Run: headless pygame with SDL's dummy video driver; simulated clock (each Clock.tick advances the game by its frame time, no real sleeping); random seed 0; keys injected as events and as key.get_pressed() state; no mouse input.
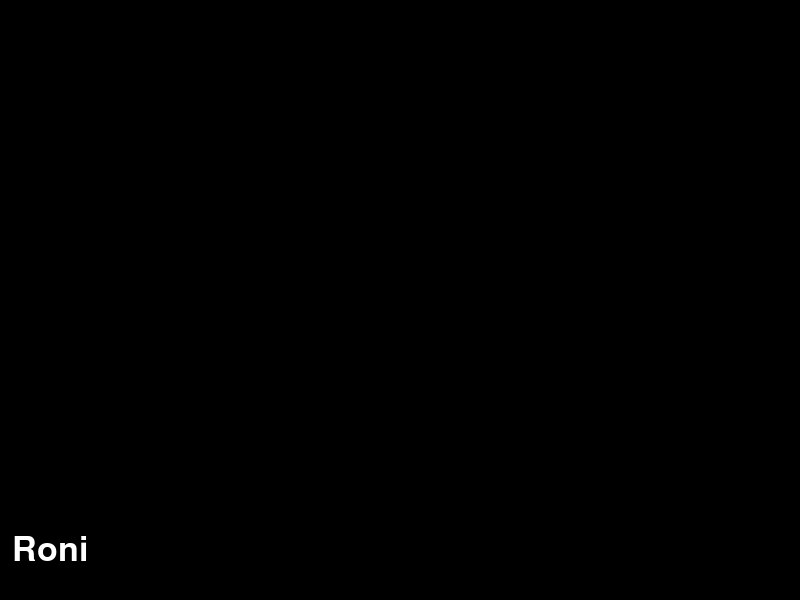
Frame 1 of 4 · flips 1–60 · no input
Frame 2 of 4 · flips 61–180 · tapped SPACE, RETURN · held RIGHT (→), D · screen unchanged from frame 1, image omitted
Frame 3 of 4 · flips 181–300 · held DOWN (↓), S · screen unchanged from frame 2, image omitted
Frame 4 of 4 · flips 301–420 · held LEFT (←), A, UP (↑), W · screen unchanged from frame 3, image omitted

The pygame program that drew these frames:

import sys
import pygame

pygame.init()

#confuiguração da tela 
largura = 800
altura = 600

tela = pygame.display.set_mode((largura, altura))
pygame.display.set_caption("Pygame")

PRETO = (0, 0, 0)
BRANCO = (255, 255, 255)

tamanho_fonte = 50
fonte = pygame.font.SysFont(None, tamanho_fonte)

texto = fonte.render("Roni", True, BRANCO)
#texto_rect = texto.get_rect(center=(largura/2, altura/2))#centro
texto_rect = texto.get_rect(center=(50, 550))
#texto_rect = texto.get_rect(center=(largura/80, 25))
#texto_rect = texto.get_rect(right=(largura/4, altura/4))

#loop principal
while True:
    for event in pygame.event.get():
        if event.type == pygame.QUIT:
            pygame.quit()
            sys.exit()

    tela.fill(PRETO)
    tela.blit(texto, texto_rect)
    pygame.display.flip()

    
